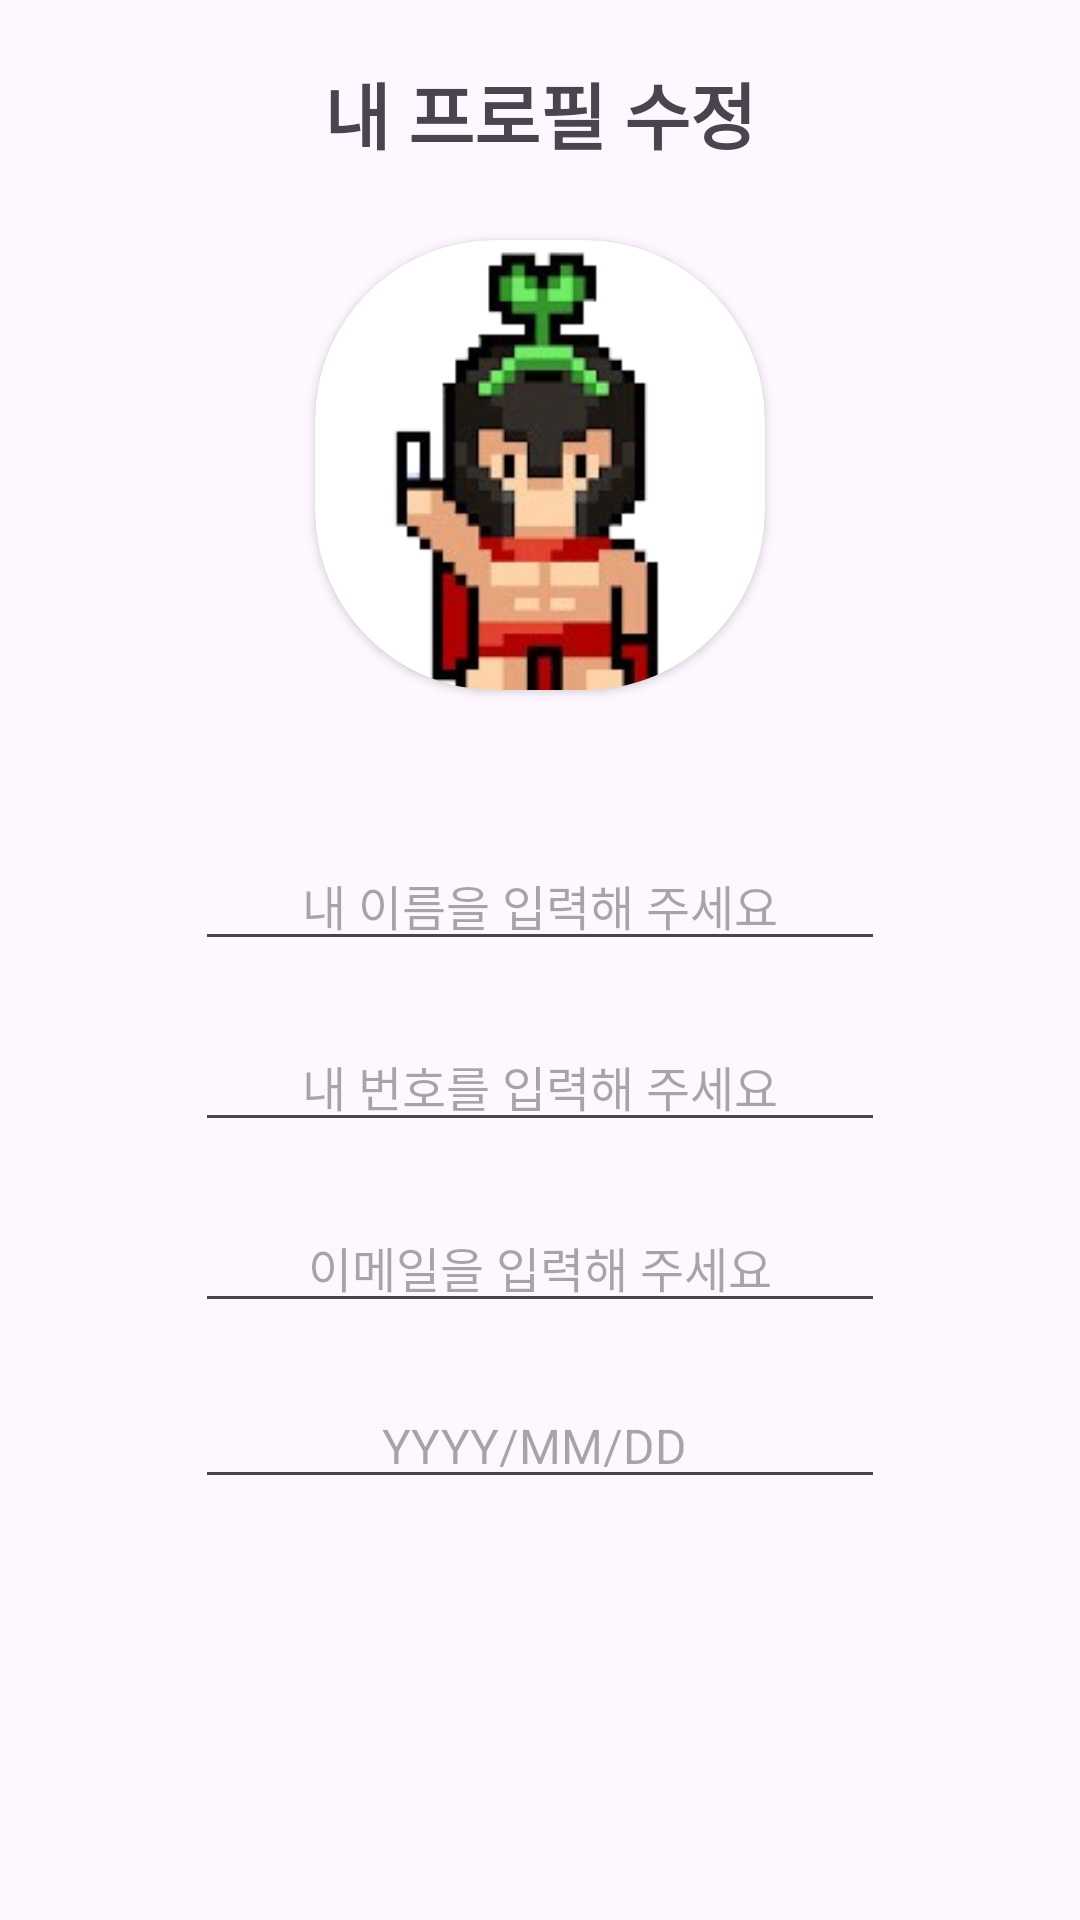

Here is an Android app screen rendered from its layout file. Give the layout XML and the strings, colors and styles it references.
<!-- AndroidManifest.xml: application theme Theme.HappyContact -->
<!-- res/layout/mypage_edit_dialog.xml -->
<?xml version="1.0" encoding="utf-8"?>
<androidx.constraintlayout.widget.ConstraintLayout xmlns:android="http://schemas.android.com/apk/res/android"
    android:layout_width="match_parent"
    android:layout_height="match_parent"
    xmlns:app="http://schemas.android.com/apk/res-auto">

    <TextView
        android:layout_width="wrap_content"
        android:layout_height="wrap_content"
        app:layout_constraintStart_toStartOf="parent"
        app:layout_constraintEnd_toEndOf="parent"
        android:text="내 프로필 수정"
        app:layout_constraintTop_toTopOf="parent"
        android:layout_marginTop="20dp"
        android:textStyle="bold"
        android:textSize="24sp"/>


    <androidx.cardview.widget.CardView
        android:id="@+id/cv_dialog_profileImage"
        android:layout_width="150dp"
        android:layout_height="150dp"
        app:cardCornerRadius="60dp"
        app:layout_constraintStart_toStartOf="parent"
        app:layout_constraintEnd_toEndOf="parent"
        app:layout_constraintTop_toTopOf="parent"
        android:layout_marginTop="80dp">

        <ImageView
            android:id="@+id/dialog_nowProfileImage"
            android:layout_width="match_parent"
            android:layout_height="match_parent"
            android:scaleType="fitXY"
            android:src="@drawable/sparta" />




    </androidx.cardview.widget.CardView>

    <ImageView
        android:id="@+id/iv_edit_profileImage"
        android:layout_width="45dp"
        android:layout_height="45dp"
        app:layout_constraintStart_toStartOf="parent"
        app:layout_constraintEnd_toEndOf="parent"
        android:layout_marginStart="120dp"
        app:layout_constraintTop_toBottomOf="@id/cv_dialog_profileImage"
        android:layout_marginTop="-20dp"
        android:src="@drawable/add" />


    <EditText
        android:id="@+id/dialog_editName"
        android:layout_width="230dp"
        android:layout_height="wrap_content"
        android:layout_marginTop="50dp"
        android:gravity="center"
        android:hint="내 이름을 입력해 주세요"
        android:textSize="16sp"
        android:inputType="textPersonName"
        app:layout_constraintEnd_toEndOf="parent"
        app:layout_constraintStart_toStartOf="parent"
        app:layout_constraintTop_toBottomOf="@id/cv_dialog_profileImage" />

    <EditText
        android:id="@+id/dialog_editEmail"
        android:layout_width="230dp"
        android:layout_height="wrap_content"
        android:layout_marginTop="20dp"
        app:layout_constraintStart_toStartOf="@id/dialog_editNumber"
        app:layout_constraintTop_toBottomOf="@id/dialog_editNumber"
        android:inputType="textEmailSubject"
        android:hint="이메일을 입력해 주세요"
        android:textSize="16sp"
        android:gravity="center"/>

    <EditText
        android:id="@+id/dialog_editNumber"
        android:layout_width="230dp"
        android:layout_height="wrap_content"
        app:layout_constraintStart_toStartOf="@+id/dialog_editName"
        app:layout_constraintTop_toBottomOf="@+id/dialog_editName"
        android:textSize="16sp"
        android:hint="내 번호를 입력해 주세요"
        android:inputType="numberDecimal"
        android:gravity="center"
        android:layout_marginTop="20dp"/>

    <EditText
        android:id="@+id/dialog_editBirthDay"
        android:layout_width="230dp"
        android:layout_height="wrap_content"
        app:layout_constraintStart_toStartOf="@+id/dialog_editEmail"
        app:layout_constraintTop_toBottomOf="@+id/dialog_editEmail"
        android:layout_marginTop="20dp"
        android:hint="YYYY/MM/DD "
        android:inputType="date"
        android:gravity="center"
        android:textSize="16sp"/>








    <View
        android:layout_width="match_parent"
        android:layout_height="1px"
        app:layout_constraintStart_toStartOf="parent"
        app:layout_constraintEnd_toEndOf="parent"
        app:layout_constraintTop_toBottomOf="@id/dialog_editNumber"
        android:layout_marginTop="180dp"/>







</androidx.constraintlayout.widget.ConstraintLayout>
<!-- resources referenced by this layout -->
<resources>
  <!-- drawable sparta: png bitmap (drawable, 31880 bytes) -->
  <style name="Theme.HappyContact" parent="Base.Theme.HappyContact" />
  <style name="Base.Theme.HappyContact" parent="Theme.Material3.DayNight.NoActionBar">
      
       <item name="colorPrimary">@color/my_light_primary</item>
    </style>
  <color name="my_light_primary">#E10846</color>
</resources>
